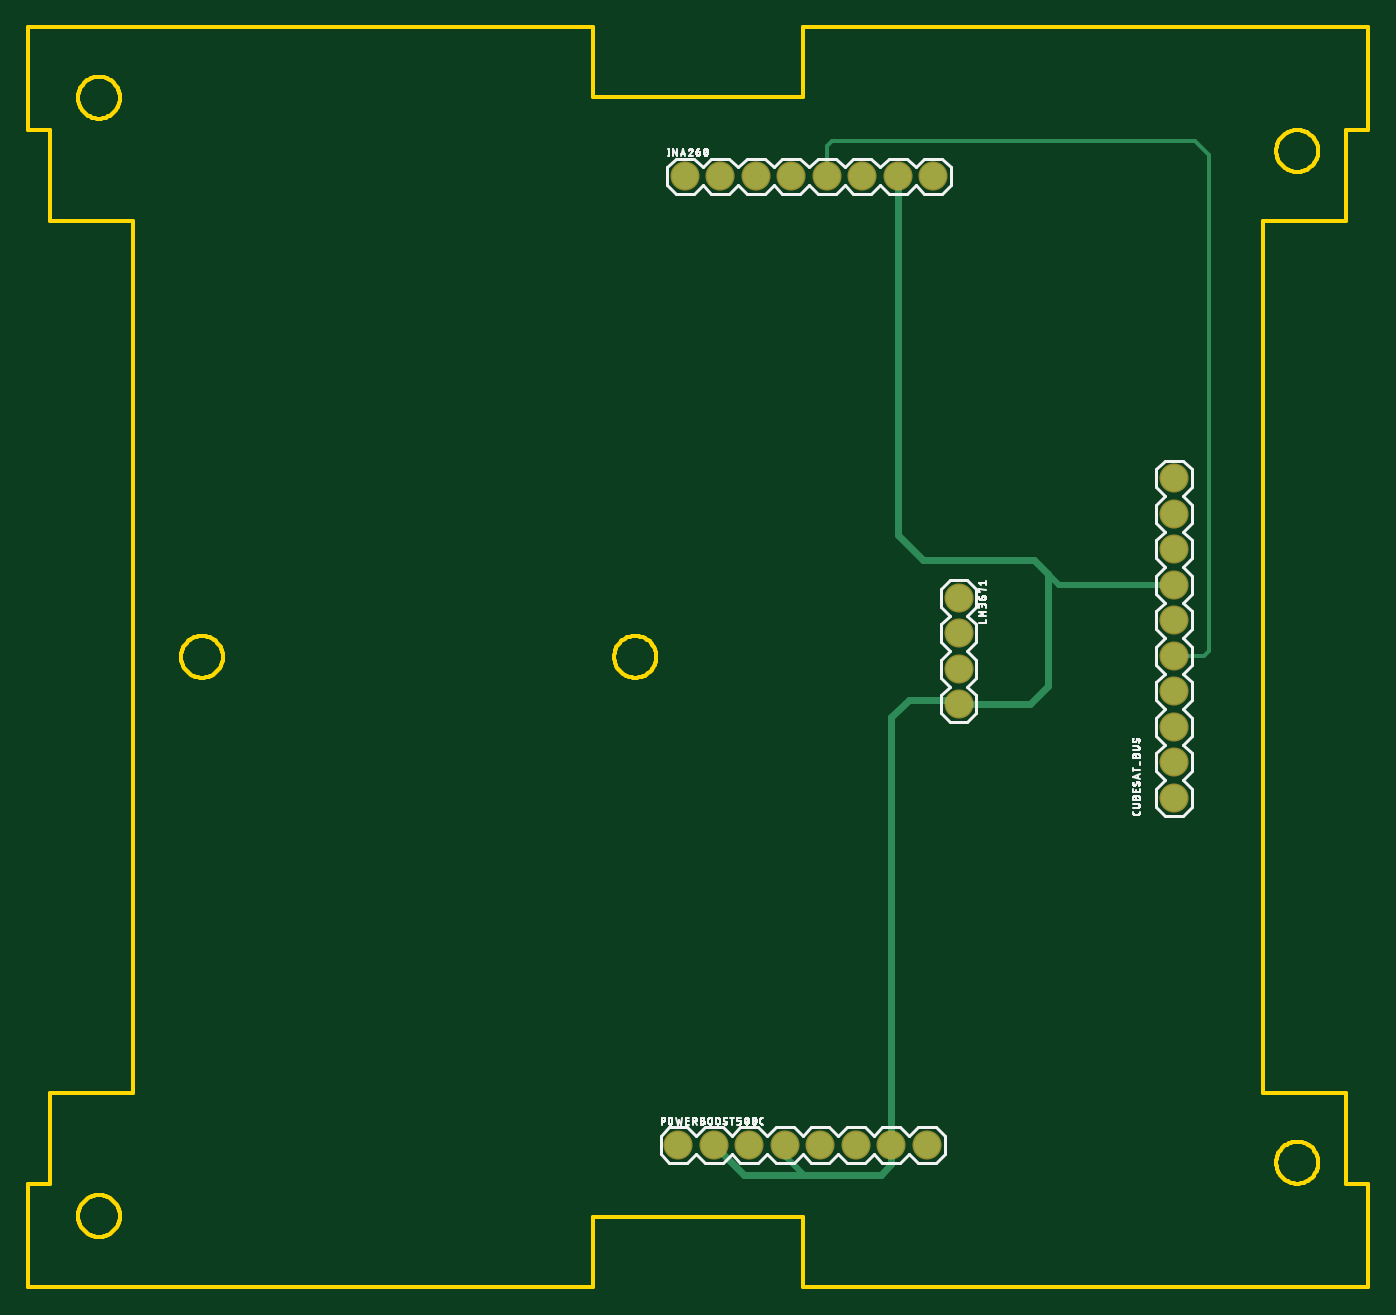
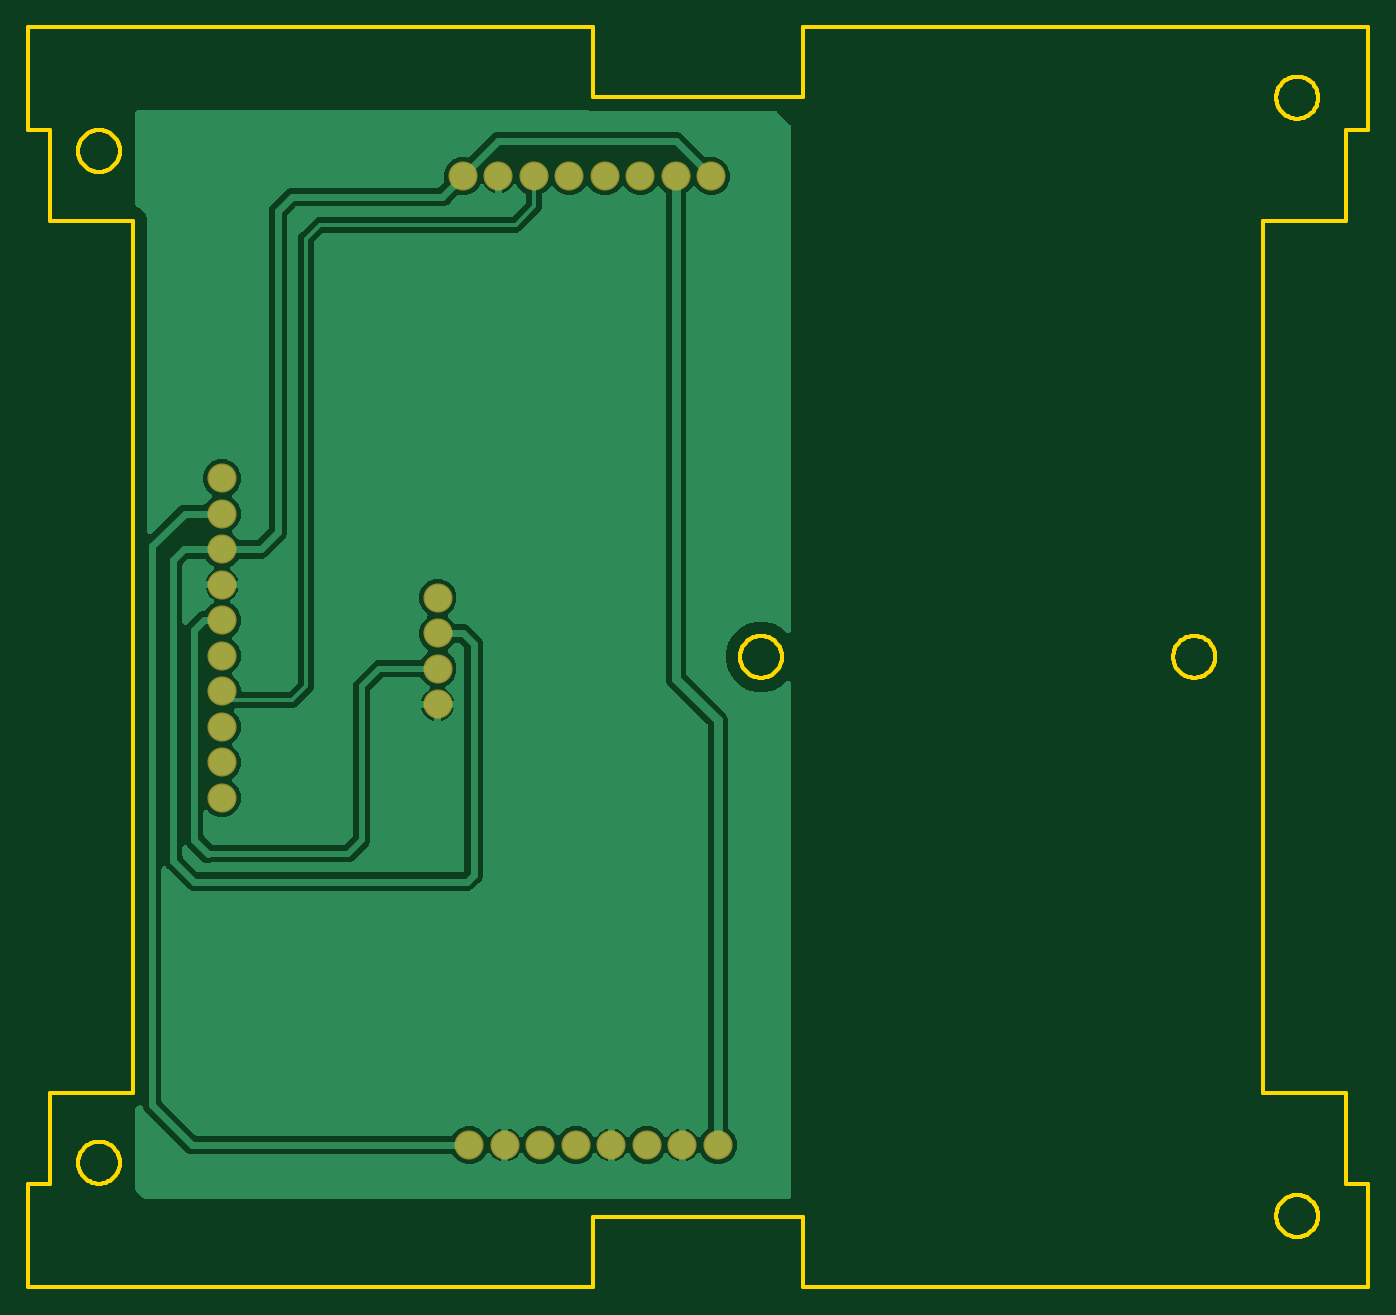
Circuit board: 6 layer files. Board 95.9 x 90.2 mm.
- bottom_copper: copper_bottom.gbr (70428 bytes)
- top_copper: copper_top.gbr (1598 bytes)
- outline: profile.gbr (10453 bytes)
- top_silk: silkscreen_top.gbr (53252 bytes)
- bottom_mask: soldermask_bottom.gbr (741 bytes)
- top_mask: soldermask_top.gbr (738 bytes)

=== bottom_copper: copper_bottom.gbr (70428 bytes, source omitted) ===
=== top_copper: copper_top.gbr ===
G04 EAGLE Gerber RS-274X export*
G75*
%MOMM*%
%FSLAX34Y34*%
%LPD*%
%INTop Copper*%
%IPPOS*%
%AMOC8*
5,1,8,0,0,1.08239X$1,22.5*%
G01*
%ADD10C,1.879600*%
%ADD11C,0.508000*%
%ADD12C,0.406400*%
%ADD13C,0.304800*%


D10*
X469900Y794700D03*
X495300Y794700D03*
X520700Y794700D03*
X546100Y794700D03*
X571500Y794700D03*
X596900Y794700D03*
X622300Y794700D03*
X647700Y794700D03*
X820000Y350000D03*
X820000Y375400D03*
X820000Y400800D03*
X820000Y426200D03*
X820000Y451600D03*
X820000Y477000D03*
X820000Y502400D03*
X820000Y527800D03*
X820000Y553200D03*
X820000Y578600D03*
X665800Y493100D03*
X665800Y467700D03*
X665800Y442300D03*
X665800Y416900D03*
X465300Y101600D03*
X490700Y101600D03*
X516100Y101600D03*
X541500Y101600D03*
X566900Y101600D03*
X592300Y101600D03*
X617700Y101600D03*
X643100Y101600D03*
D11*
X665800Y416900D02*
X670000Y416900D01*
X617700Y407700D02*
X617700Y101600D01*
X617700Y407700D02*
X630000Y420000D01*
X666900Y420000D01*
X670000Y416900D01*
X490700Y101600D02*
X512300Y80000D01*
X555000Y80000D01*
X610000Y80000D01*
X617700Y87700D01*
X617700Y101600D01*
X730000Y430000D02*
X730000Y510000D01*
X730000Y430000D02*
X716900Y416900D01*
X665800Y416900D01*
X622300Y537700D02*
X622300Y794700D01*
X640000Y520000D02*
X720000Y520000D01*
X730000Y510000D01*
X640000Y520000D02*
X622300Y537700D01*
D12*
X541500Y101600D02*
X541500Y93500D01*
X555000Y80000D01*
X737500Y502500D02*
X730000Y510000D01*
X737500Y502500D02*
X737600Y502400D01*
X820000Y502400D01*
D13*
X820000Y451600D02*
X841600Y451600D01*
X845000Y455000D01*
X845000Y810000D01*
X835000Y820000D01*
X575000Y820000D01*
X571500Y816500D01*
X571500Y794700D01*
M02*

=== outline: profile.gbr (10453 bytes, source omitted) ===
=== top_silk: silkscreen_top.gbr (53252 bytes, source omitted) ===
=== bottom_mask: soldermask_bottom.gbr ===
G04 EAGLE Gerber RS-274X export*
G75*
%MOMM*%
%FSLAX34Y34*%
%LPD*%
%INSoldermask Bottom*%
%IPPOS*%
%AMOC8*
5,1,8,0,0,1.08239X$1,22.5*%
G01*
%ADD10C,2.082800*%


D10*
X469900Y794700D03*
X495300Y794700D03*
X520700Y794700D03*
X546100Y794700D03*
X571500Y794700D03*
X596900Y794700D03*
X622300Y794700D03*
X647700Y794700D03*
X820000Y350000D03*
X820000Y375400D03*
X820000Y400800D03*
X820000Y426200D03*
X820000Y451600D03*
X820000Y477000D03*
X820000Y502400D03*
X820000Y527800D03*
X820000Y553200D03*
X820000Y578600D03*
X665800Y493100D03*
X665800Y467700D03*
X665800Y442300D03*
X665800Y416900D03*
X465300Y101600D03*
X490700Y101600D03*
X516100Y101600D03*
X541500Y101600D03*
X566900Y101600D03*
X592300Y101600D03*
X617700Y101600D03*
X643100Y101600D03*
M02*

=== top_mask: soldermask_top.gbr ===
G04 EAGLE Gerber RS-274X export*
G75*
%MOMM*%
%FSLAX34Y34*%
%LPD*%
%INSoldermask Top*%
%IPPOS*%
%AMOC8*
5,1,8,0,0,1.08239X$1,22.5*%
G01*
%ADD10C,2.082800*%


D10*
X469900Y794700D03*
X495300Y794700D03*
X520700Y794700D03*
X546100Y794700D03*
X571500Y794700D03*
X596900Y794700D03*
X622300Y794700D03*
X647700Y794700D03*
X820000Y350000D03*
X820000Y375400D03*
X820000Y400800D03*
X820000Y426200D03*
X820000Y451600D03*
X820000Y477000D03*
X820000Y502400D03*
X820000Y527800D03*
X820000Y553200D03*
X820000Y578600D03*
X665800Y493100D03*
X665800Y467700D03*
X665800Y442300D03*
X665800Y416900D03*
X465300Y101600D03*
X490700Y101600D03*
X516100Y101600D03*
X541500Y101600D03*
X566900Y101600D03*
X592300Y101600D03*
X617700Y101600D03*
X643100Y101600D03*
M02*

